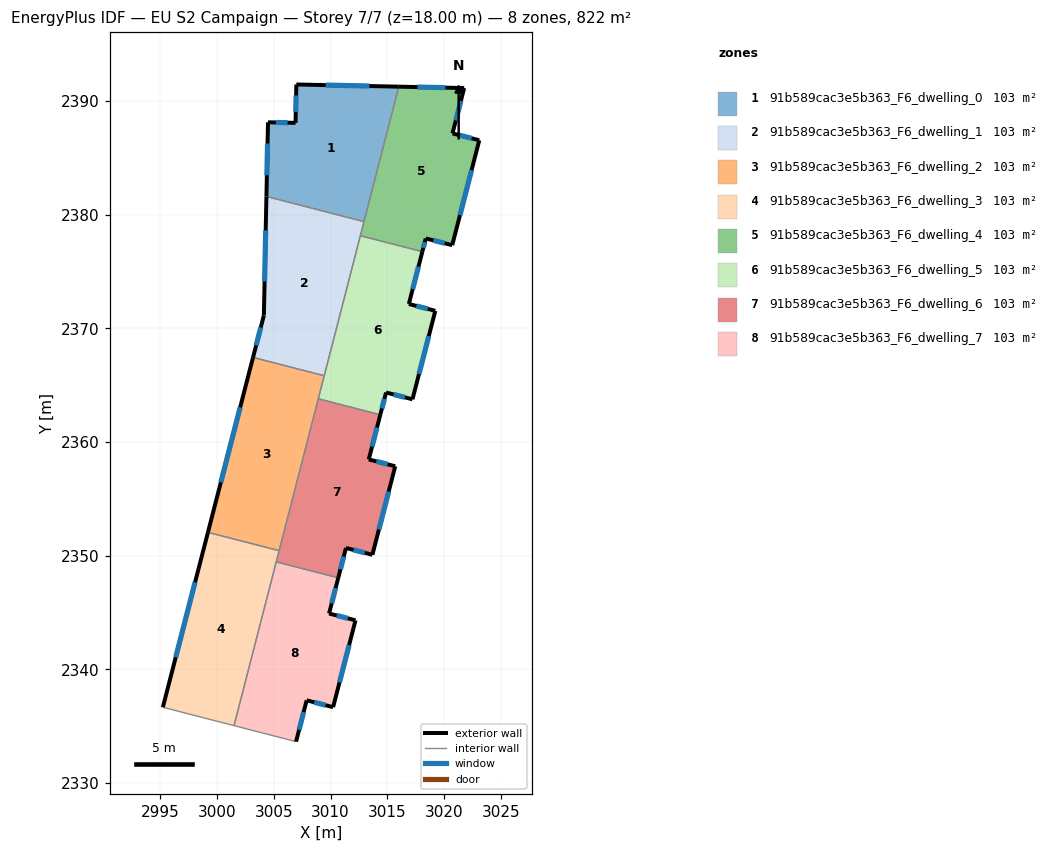
=== STOREY PLAN SPEC (per zone: floor XY polygon, exterior-wall plan segments, windows/doors) ===
zone 1: 91b589cac3e5b363_F6_dwelling_0  (102.7 m²)
  floor: (3016.00, 2391.24) (3012.94, 2379.38) (3004.36, 2381.59) (3004.51, 2388.11) (3006.92, 2388.06) (3007.00, 2391.44)
  exterior wall: (3004.51, 2388.11) – (3004.36, 2381.59)  [6.5 m]
    window: (3004.47, 2386.25) – (3004.40, 2383.45)  [3.6 m²]
  exterior wall: (3006.92, 2388.06) – (3004.51, 2388.11)  [2.4 m]
    window: (3006.23, 2388.07) – (3005.20, 2388.10)  [1.3 m²]
  exterior wall: (3007.00, 2391.44) – (3006.92, 2388.06)  [3.4 m]
    window: (3006.98, 2390.47) – (3006.94, 2389.02)  [1.9 m²]
  exterior wall: (3016.00, 2391.24) – (3007.00, 2391.44)  [9.0 m]
    window: (3013.43, 2391.30) – (3009.57, 2391.38)  [5.0 m²]
  interior walls: 2
zone 2: 91b589cac3e5b363_F6_dwelling_1  (102.7 m²)
  floor: (3012.94, 2379.38) (3009.45, 2365.82) (3003.19, 2367.43) (3004.14, 2371.13) (3004.36, 2381.59)
  exterior wall: (3004.36, 2381.59) – (3004.14, 2371.13)  [10.5 m]
    window: (3004.30, 2378.60) – (3004.21, 2374.12)  [5.8 m²]
  exterior wall: (3004.14, 2371.13) – (3003.19, 2367.43)  [3.8 m]
    window: (3003.87, 2370.07) – (3003.46, 2368.49)  [2.1 m²]
  interior walls: 4
zone 3: 91b589cac3e5b363_F6_dwelling_2  (102.7 m²)
  floor: (3009.45, 2365.82) (3005.48, 2350.44) (2999.22, 2352.05) (3003.19, 2367.43)
  exterior wall: (3003.19, 2367.43) – (2999.22, 2352.05)  [15.9 m]
    window: (3002.06, 2363.04) – (3000.36, 2356.45)  [8.8 m²]
  interior walls: 4
zone 4: 91b589cac3e5b363_F6_dwelling_3  (102.7 m²)
  floor: (3005.48, 2350.44) (3001.52, 2335.05) (2995.26, 2336.67) (2999.22, 2352.05)
  exterior wall: (2999.22, 2352.05) – (2995.26, 2336.67)  [15.9 m]
    window: (2998.09, 2347.66) – (2996.39, 2341.06)  [8.8 m²]
  interior walls: 4
zone 5: 91b589cac3e5b363_F6_dwelling_4  (102.7 m²)
  floor: (3021.76, 2391.12) (3020.73, 2387.13) (3023.08, 2386.53) (3020.71, 2377.30) (3018.38, 2377.90) (3018.08, 2376.73) (3012.62, 2378.14) (3016.00, 2391.24)
  exterior wall: (3018.38, 2377.90) – (3020.71, 2377.30)  [2.4 m]
    window: (3019.04, 2377.73) – (3020.04, 2377.47)  [1.3 m²]
  exterior wall: (3018.08, 2376.73) – (3018.38, 2377.90)  [1.2 m]
    window: (3018.16, 2377.07) – (3018.29, 2377.56)  [0.7 m²]
  exterior wall: (3021.76, 2391.12) – (3016.00, 2391.24)  [5.8 m]
    window: (3020.11, 2391.16) – (3017.65, 2391.21)  [3.2 m²]
  exterior wall: (3020.73, 2387.13) – (3021.76, 2391.12)  [4.1 m]
    window: (3021.02, 2388.27) – (3021.46, 2389.98)  [2.3 m²]
  exterior wall: (3023.08, 2386.53) – (3020.73, 2387.13)  [2.4 m]
    window: (3022.41, 2386.70) – (3021.40, 2386.96)  [1.3 m²]
  exterior wall: (3020.71, 2377.30) – (3023.08, 2386.53)  [9.5 m]
    window: (3021.38, 2379.94) – (3022.40, 2383.89)  [5.3 m²]
  interior walls: 3
zone 6: 91b589cac3e5b363_F6_dwelling_5  (102.7 m²)
  floor: (3018.08, 2376.73) (3016.89, 2372.13) (3019.22, 2371.53) (3017.21, 2363.75) (3014.89, 2364.35) (3014.38, 2362.39) (3008.93, 2363.80) (3012.62, 2378.14)
  exterior wall: (3014.89, 2364.35) – (3017.21, 2363.75)  [2.4 m]
    window: (3015.55, 2364.18) – (3016.55, 2363.92)  [1.3 m²]
  exterior wall: (3014.38, 2362.39) – (3014.89, 2364.35)  [2.0 m]
    window: (3014.52, 2362.95) – (3014.74, 2363.79)  [1.1 m²]
  exterior wall: (3016.89, 2372.13) – (3018.08, 2376.73)  [4.8 m]
    window: (3017.23, 2373.45) – (3017.74, 2375.42)  [2.6 m²]
  exterior wall: (3019.22, 2371.53) – (3016.89, 2372.13)  [2.4 m]
    window: (3018.55, 2371.70) – (3017.55, 2371.96)  [1.3 m²]
  exterior wall: (3017.21, 2363.75) – (3019.22, 2371.53)  [8.0 m]
    window: (3017.78, 2365.97) – (3018.64, 2369.31)  [4.4 m²]
  interior walls: 4
zone 7: 91b589cac3e5b363_F6_dwelling_6  (102.7 m²)
  floor: (3014.38, 2362.39) (3013.36, 2358.46) (3015.69, 2357.86) (3013.68, 2350.08) (3011.36, 2350.68) (3010.68, 2348.05) (3005.23, 2349.46) (3008.93, 2363.80)
  exterior wall: (3011.36, 2350.68) – (3013.68, 2350.08)  [2.4 m]
    window: (3012.02, 2350.51) – (3013.02, 2350.25)  [1.3 m²]
  exterior wall: (3010.68, 2348.05) – (3011.36, 2350.68)  [2.7 m]
    window: (3010.88, 2348.80) – (3011.17, 2349.93)  [1.5 m²]
  exterior wall: (3013.36, 2358.46) – (3014.38, 2362.39)  [4.1 m]
    window: (3013.65, 2359.59) – (3014.09, 2361.27)  [2.2 m²]
  exterior wall: (3015.69, 2357.86) – (3013.36, 2358.46)  [2.4 m]
    window: (3015.03, 2358.03) – (3014.03, 2358.29)  [1.3 m²]
  exterior wall: (3013.68, 2350.08) – (3015.69, 2357.86)  [8.0 m]
    window: (3014.26, 2352.30) – (3015.12, 2355.64)  [4.4 m²]
  interior walls: 4
zone 8: 91b589cac3e5b363_F6_dwelling_7  (102.7 m²)
  floor: (3010.68, 2348.05) (3009.87, 2344.91) (3012.20, 2344.31) (3010.23, 2336.68) (3007.90, 2337.28) (3006.97, 2333.65) (3001.52, 2335.05) (3005.23, 2349.46)
  exterior wall: (3007.90, 2337.28) – (3010.23, 2336.68)  [2.4 m]
    window: (3008.57, 2337.11) – (3009.56, 2336.85)  [1.3 m²]
  exterior wall: (3006.97, 2333.65) – (3007.90, 2337.28)  [3.8 m]
    window: (3007.24, 2334.68) – (3007.64, 2336.24)  [2.1 m²]
  exterior wall: (3009.87, 2344.91) – (3010.68, 2348.05)  [3.2 m]
    window: (3010.10, 2345.81) – (3010.45, 2347.15)  [1.8 m²]
  exterior wall: (3012.20, 2344.31) – (3009.87, 2344.91)  [2.4 m]
    window: (3011.53, 2344.48) – (3010.54, 2344.74)  [1.3 m²]
  exterior wall: (3010.23, 2336.68) – (3012.20, 2344.31)  [7.9 m]
    window: (3010.79, 2338.86) – (3011.64, 2342.13)  [4.3 m²]
  interior walls: 3

=== DERIVED (storey summary) ===
Building: EU S2 Campaign
Storey: 7 of 7  (floor level z = 18.00 m)
Storey gross floor area: 821.6 m²
Zones on this storey: 8
  - 91b589cac3e5b363_F6_dwelling_0: floor 102.7 m²; exterior wall 21.3 m (64.0 m²); 4 window(s) 11.8 m²; WWR 18.4%
  - 91b589cac3e5b363_F6_dwelling_1: floor 102.7 m²; exterior wall 14.3 m (42.8 m²); 2 window(s) 7.9 m²; WWR 18.4%
  - 91b589cac3e5b363_F6_dwelling_2: floor 102.7 m²; exterior wall 15.9 m (47.7 m²); 1 window(s) 8.8 m²; WWR 18.4%
  - 91b589cac3e5b363_F6_dwelling_3: floor 102.7 m²; exterior wall 15.9 m (47.7 m²); 1 window(s) 8.8 m²; WWR 18.4%
  - 91b589cac3e5b363_F6_dwelling_4: floor 102.7 m²; exterior wall 25.4 m (76.3 m²); 6 window(s) 14.0 m²; WWR 18.4%
  - 91b589cac3e5b363_F6_dwelling_5: floor 102.7 m²; exterior wall 19.6 m (58.8 m²); 5 window(s) 10.8 m²; WWR 18.4%
  - 91b589cac3e5b363_F6_dwelling_6: floor 102.7 m²; exterior wall 19.6 m (58.8 m²); 5 window(s) 10.8 m²; WWR 18.4%
  - 91b589cac3e5b363_F6_dwelling_7: floor 102.7 m²; exterior wall 19.7 m (59.0 m²); 5 window(s) 10.8 m²; WWR 18.4%
Zone adjacency (shared interzone walls):
  - 91b589cac3e5b363_F6_dwelling_0 ↔ 91b589cac3e5b363_F6_dwelling_1
  - 91b589cac3e5b363_F6_dwelling_0 ↔ 91b589cac3e5b363_F6_dwelling_4
  - 91b589cac3e5b363_F6_dwelling_1 ↔ 91b589cac3e5b363_F6_dwelling_2
  - 91b589cac3e5b363_F6_dwelling_1 ↔ 91b589cac3e5b363_F6_dwelling_4
  - 91b589cac3e5b363_F6_dwelling_1 ↔ 91b589cac3e5b363_F6_dwelling_5
  - 91b589cac3e5b363_F6_dwelling_2 ↔ 91b589cac3e5b363_F6_dwelling_3
  - 91b589cac3e5b363_F6_dwelling_2 ↔ 91b589cac3e5b363_F6_dwelling_5
  - 91b589cac3e5b363_F6_dwelling_2 ↔ 91b589cac3e5b363_F6_dwelling_6
  - 91b589cac3e5b363_F6_dwelling_3 ↔ 91b589cac3e5b363_F6_dwelling_6
  - 91b589cac3e5b363_F6_dwelling_3 ↔ 91b589cac3e5b363_F6_dwelling_7
  - 91b589cac3e5b363_F6_dwelling_4 ↔ 91b589cac3e5b363_F6_dwelling_5
  - 91b589cac3e5b363_F6_dwelling_5 ↔ 91b589cac3e5b363_F6_dwelling_6
  - 91b589cac3e5b363_F6_dwelling_6 ↔ 91b589cac3e5b363_F6_dwelling_7